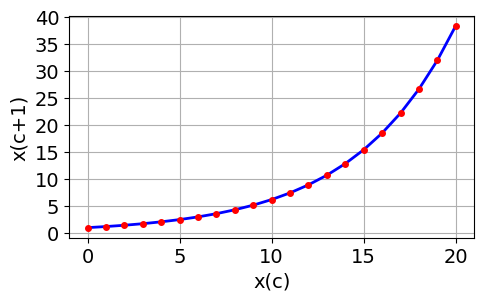
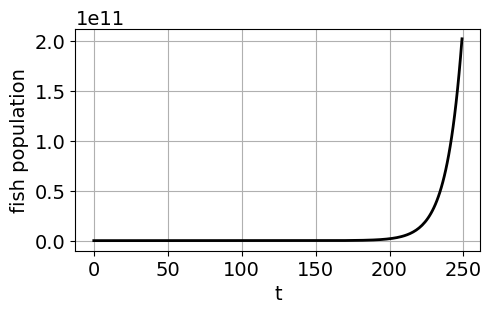

Source code (Python) for these figures, in order:
# cs_001.py
# [redacted]
# Jan 2024
# COMPLEX SYSTEMS
#   Simulating discrete-time models with one variable
# # Website: https://d-arora.github.io/Doing-Physics-With-Matlab/
# Documentation: https://d-arora.github.io/Doing-Physics-With-Matlab/mpDocs/cs_001.pdf


# LIBRARIES  ================================================================
import numpy as np
from scipy.integrate import odeint, solve_ivp
import matplotlib.pyplot as plt
from scipy.optimize import fsolve

plt.close('all')

#%% CELL 1   Exponetial growth
# SETUP ====================================================================
a = 1.2            # <<<<<  constant
x0 = 1            # <<<<<  intial condition
nT = 21          # <<<<<  number of time steps

x = np.zeros(nT)     # x variable
x[0] = x0
R = np.arange(nT)

# Iteriation
for c in range(nT-1):
    x[c+1] = a*x[c]
    
b = np.log(x[nT-1]/x0)/(nT-1)    
y = x0*np.exp(b*R)  

    
# GRAPHICS  ===============================================================
plt.rcParams['font.family'] = 'sans-serif'
plt.rcParams['font.family'] = ['Garamond']
plt.rcParams['font.size'] = 14
font1 = {'color':'black','size':14}

fig = plt.figure(figsize = (5, 3))
fig.subplots_adjust(top=0.94, bottom = 0.20, left = 0.15,\
                    right = 0.96, hspace = 0.60,wspace=0.5)  

# Figure 1
xP = R
yP = x
plt.plot(xP,yP,linewidth=2,color = 'b')
yP = y
plt.plot(xP,yP,'o',color = 'r',ms = 4)
yR = np.arange(0,41,5) 
plt.yticks(yR)
xR = np.arange(0,21,5) 
plt.xticks(xR)
plt.grid('visible')
plt.ylabel("x(c+1)", fontdict = font1)
plt.xlabel('x(c)', fontdict = font1)
plt.savefig('a_cs_001.png')    

#%% CELL 2    Fish population with harvesting
# SETUP ====================================================================
a = 1.1         # <<<<<  constant          a > 0
b = 9       # <<<<< harvesting constant   b > 0
x0 = 100           # <<<<<  intial condition
nT = 250        # <<<<<  number of time steps

col = [0,0,0]    # <<<<< Color line in plot

x = np.zeros(nT)     # x variable
x[0] = x0
R = np.arange(nT)

# Iteriation
for c in range(nT-1):
    x[c+1] = a*x[c] - b
    
x[x<0] = 0


#%%    
# GRAPHICS  ===============================================================
plt.rcParams['font.family'] = 'sans-serif'
plt.rcParams['font.family'] = ['Garamond']
plt.rcParams['font.size'] = 14
font1 = {'color':'black','size':14}

fig = plt.figure(figsize = (5, 3))
fig.subplots_adjust(top=0.94, bottom = 0.20, left = 0.15,\
                    right = 0.96, hspace = 0.60,wspace=0.5)  

# Figure 2
xP = R
yP = x
plt.plot(xP,yP,linewidth=2,color = col)
yR = np.arange(0,501,100) 
#plt.yticks(yR)
xR = np.arange(0,21,5) 
#plt.xticks(xR)
plt.grid('visible')
plt.ylabel('fish population', fontdict = font1)
plt.xlabel('t', fontdict = font1)
plt.savefig('a_cs_002.png')    
